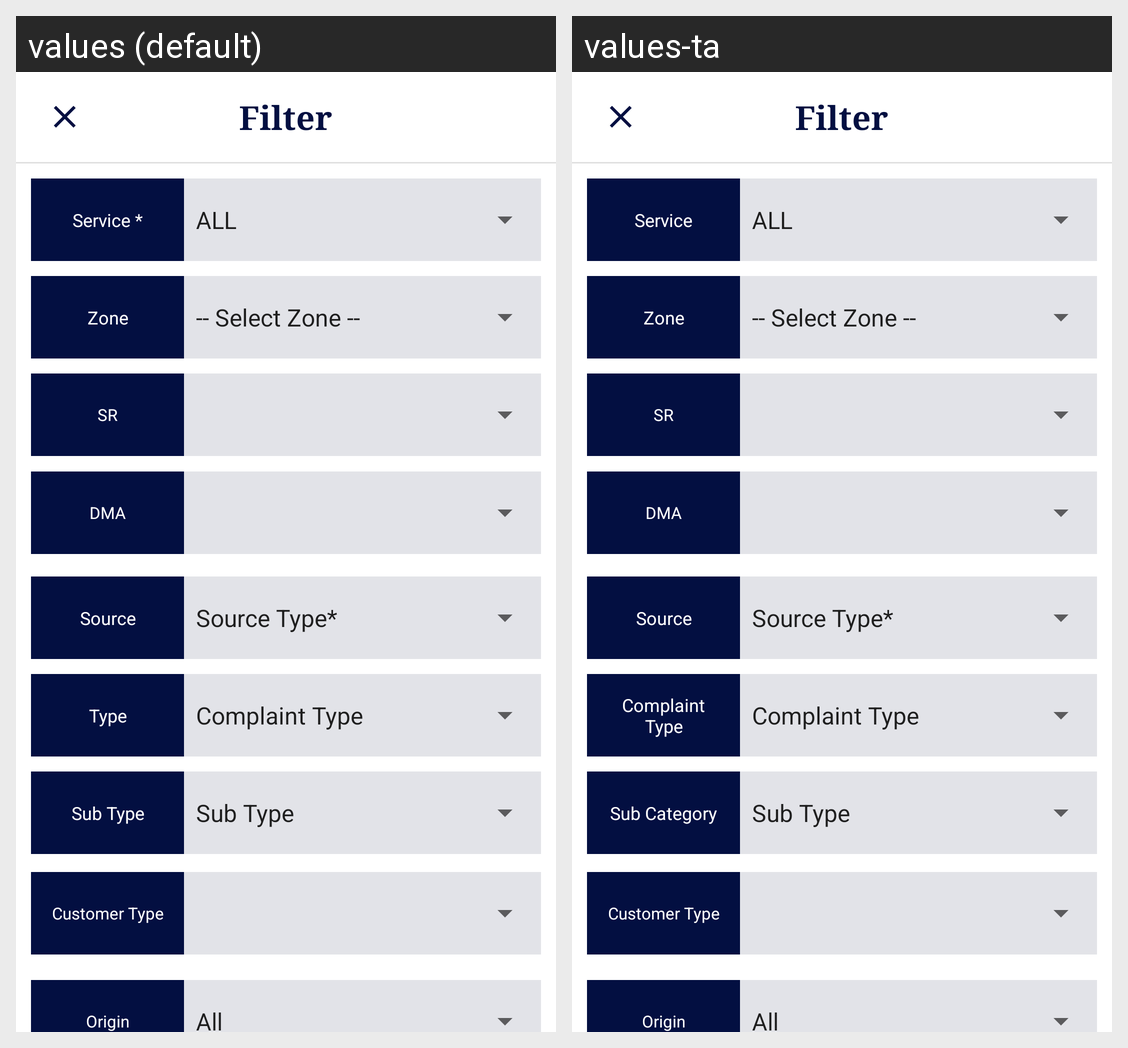

The Android screen above is rendered under two locales of the same app. Produce the string resources it draws, with the default and per-locale values.
Android screen res/layout/bottom_sheet_work_allocation_filter.xml rendered under 2 locales, left to right: values (default), values-ta. Device: Nexus 5 (rendered at 1080×1920; each locale shown at half size, 540×960, under a caption strip naming it); theme AppTheme.
Strings drawn on this screen, with the default value and each locale's value (text and hints the layout hard-codes, and strings that could not be matched under every locale, appear in the picture but are not listed):

filter
  values: Filter
  values-ta: Filter

service_type
  values: Service *
  values-ta: Service

zone
  values: Zone
  values-ta: Zone

sr
  values: SR
  values-ta: SR

dma
  values: DMA
  values-ta: DMA

source_type
  values: Source
  values-ta: Source

complaint_type
  values: Type
  values-ta: Complaint Type

complaint_sub_type
  values: Sub Type
  values-ta: Sub Category

customer_type
  values: Customer Type
  values-ta: Customer Type  [not translated; the default value is used]

complaint_origin
  values: Origin
  values-ta: Origin
